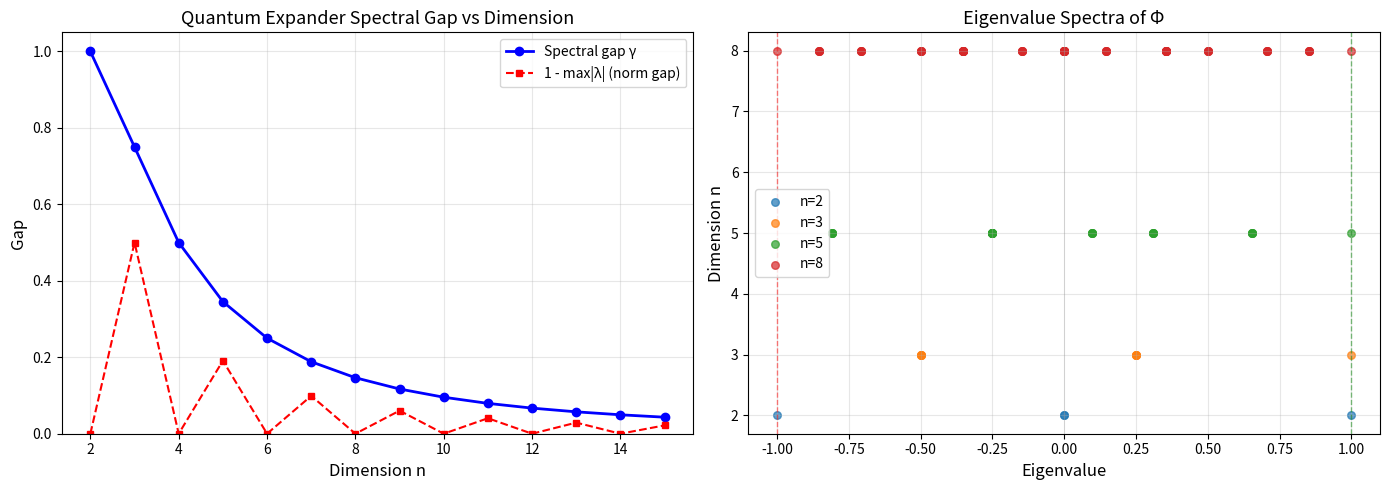

Write Python code to recreate this figure.
"""
Visualization: Spectral Gaps Across Dimensions

Computes and plots the spectral gap γ(n) for clock-shift quantum expanders
as a function of dimension n. Shows how the gap varies and compares with
the Singer condition bound δ/4.

CRITICAL: This script is fully self-contained — no local imports.
"""

import numpy as np
import matplotlib.pyplot as plt


def quantum_channel(U, V, rho):
    Ud, Vd = U.conj().T, V.conj().T
    return 0.25 * (U @ rho @ Ud + Ud @ rho @ U + V @ rho @ Vd + Vd @ rho @ V)


def construct_clock_shift(n):
    omega = np.exp(2j * np.pi / n)
    U = np.diag([omega**k for k in range(n)])
    V = np.zeros((n, n), dtype=complex)
    for i in range(n):
        V[i, (i + 1) % n] = 1.0
    return U, V


def compute_spectral_gap(U, V, n):
    dim = n * n
    S = np.zeros((dim, dim), dtype=complex)
    for i in range(n):
        for j in range(n):
            E = np.zeros((n, n), dtype=complex)
            E[i, j] = 1.0
            PhiE = quantum_channel(U, V, E)
            S[:, i*n+j] = PhiE.flatten()
    evals = np.sort(np.real(np.linalg.eigvals(S)))[::-1]
    return 1 - evals[1], evals


dims = list(range(2, 16))
gaps = []
min_abs_evals = []

for n in dims:
    U, V = construct_clock_shift(n)
    gap, evals = compute_spectral_gap(U, V, n)
    gaps.append(gap)
    # Maximum absolute eigenvalue on traceless subspace
    abs_evals = np.abs(evals[1:])
    min_abs_evals.append(1 - max(abs_evals))

fig, axes = plt.subplots(1, 2, figsize=(14, 5))

# Left panel: spectral gap vs dimension
ax1 = axes[0]
ax1.plot(dims, gaps, 'bo-', markersize=6, linewidth=2, label='Spectral gap γ')
ax1.plot(dims, min_abs_evals, 'rs--', markersize=5, linewidth=1.5, 
         label='1 - max|λ| (norm gap)')
ax1.set_xlabel('Dimension n', fontsize=12)
ax1.set_ylabel('Gap', fontsize=12)
ax1.set_title('Quantum Expander Spectral Gap vs Dimension', fontsize=13)
ax1.legend(fontsize=10)
ax1.grid(True, alpha=0.3)
ax1.set_ylim(bottom=0)

# Right panel: full spectrum for several dimensions
ax2 = axes[1]
for n in [2, 3, 5, 8]:
    U, V = construct_clock_shift(n)
    _, evals = compute_spectral_gap(U, V, n)
    y_pos = [n] * len(evals)
    ax2.scatter(evals, y_pos, s=30, alpha=0.7, label=f'n={n}')

ax2.axvline(x=1, color='green', linewidth=1, linestyle='--', alpha=0.5)
ax2.axvline(x=-1, color='red', linewidth=1, linestyle='--', alpha=0.5)
ax2.axvline(x=0, color='gray', linewidth=0.5, linestyle='-', alpha=0.3)
ax2.set_xlabel('Eigenvalue', fontsize=12)
ax2.set_ylabel('Dimension n', fontsize=12)
ax2.set_title('Eigenvalue Spectra of Φ', fontsize=13)
ax2.legend(fontsize=10)
ax2.grid(True, alpha=0.3)

plt.tight_layout()
plt.savefig('visualization_spectral_gaps.png', dpi=150, bbox_inches='tight')
print("Saved visualization_spectral_gaps.png")
